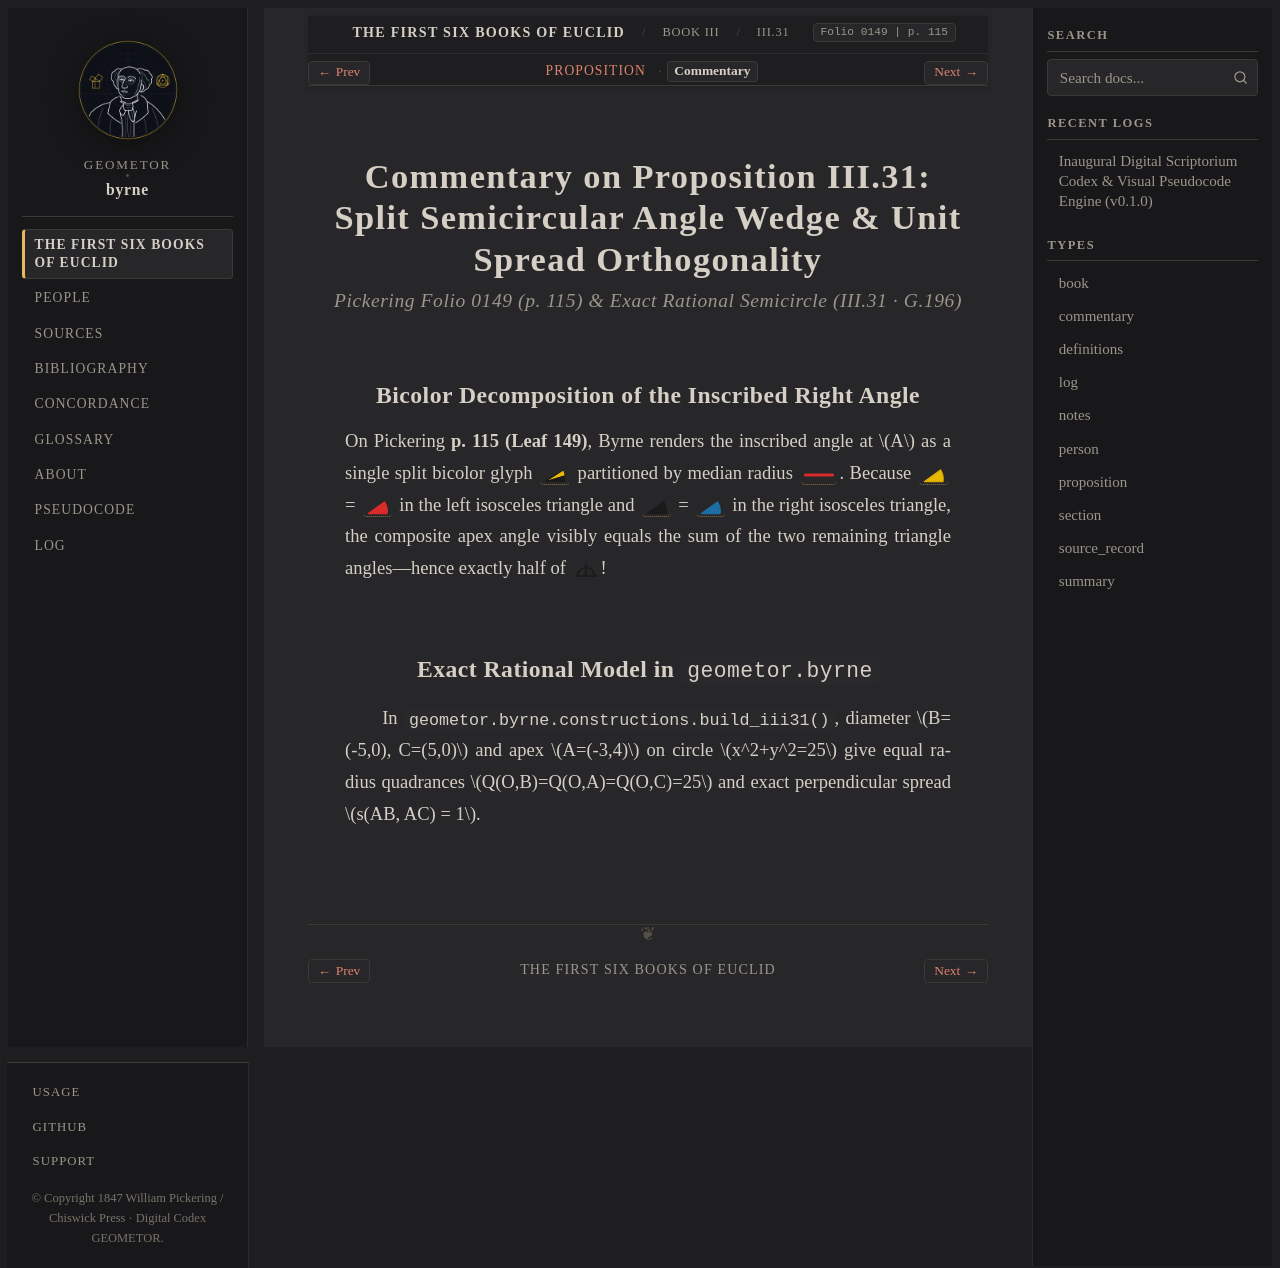

repository: geometor/byrne · page: coloured_euclid/book-iii/31/commentary.html · generator: sphinx

:canonical_id: III.31.commentary
:book: III
:proposition: 31
:order: 31
:type: commentary
:title: Commentary — Proposition III.31
:folio: 0149
:page: 115

.. _byrne-iii-31-commentary:


.. folio:: 0149
   :page: 115

Commentary on Proposition III.31: Split Semicircular Angle Wedge & Unit Spread Orthogonality
============================================================================================

.. rubric:: Pickering Folio 0149 (p. 115) & Exact Rational Semicircle (III.31 · G.196)

Bicolor Decomposition of the Inscribed Right Angle
--------------------------------------------------

On Pickering **p. 115 (Leaf 149)**, Byrne renders the inscribed angle at :math:`A` as a single split bicolor glyph :byrne-angle:`yellow+black <iii31:< B A O ); < O A C )>` partitioned by median radius :byrne-line:`red solid <iii31:/ O A />`. Because :byrne-angle:`yellow <iii31:< B A O )>` = :byrne-angle:`red <iii31:< O B A )>` in the left isosceles triangle and :byrne-angle:`black <iii31:< O A C )>` = :byrne-angle:`blue <iii31:< A C O )>` in the right isosceles triangle, the composite apex angle visibly equals the sum of the two remaining triangle angles—hence exactly half of :byrne-op:`two-right-angles`!

Exact Rational Model in ``geometor.byrne``
------------------------------------------

In :func:`geometor.byrne.constructions.build_iii31`, diameter :math:`B=(-5,0), C=(5,0)` and apex :math:`A=(-3,4)` on circle :math:`x^2+y^2=25` give equal radius quadrances :math:`Q(O,B)=Q(O,A)=Q(O,C)=25` and exact perpendicular spread :math:`s(AB, AC) = 1`.
